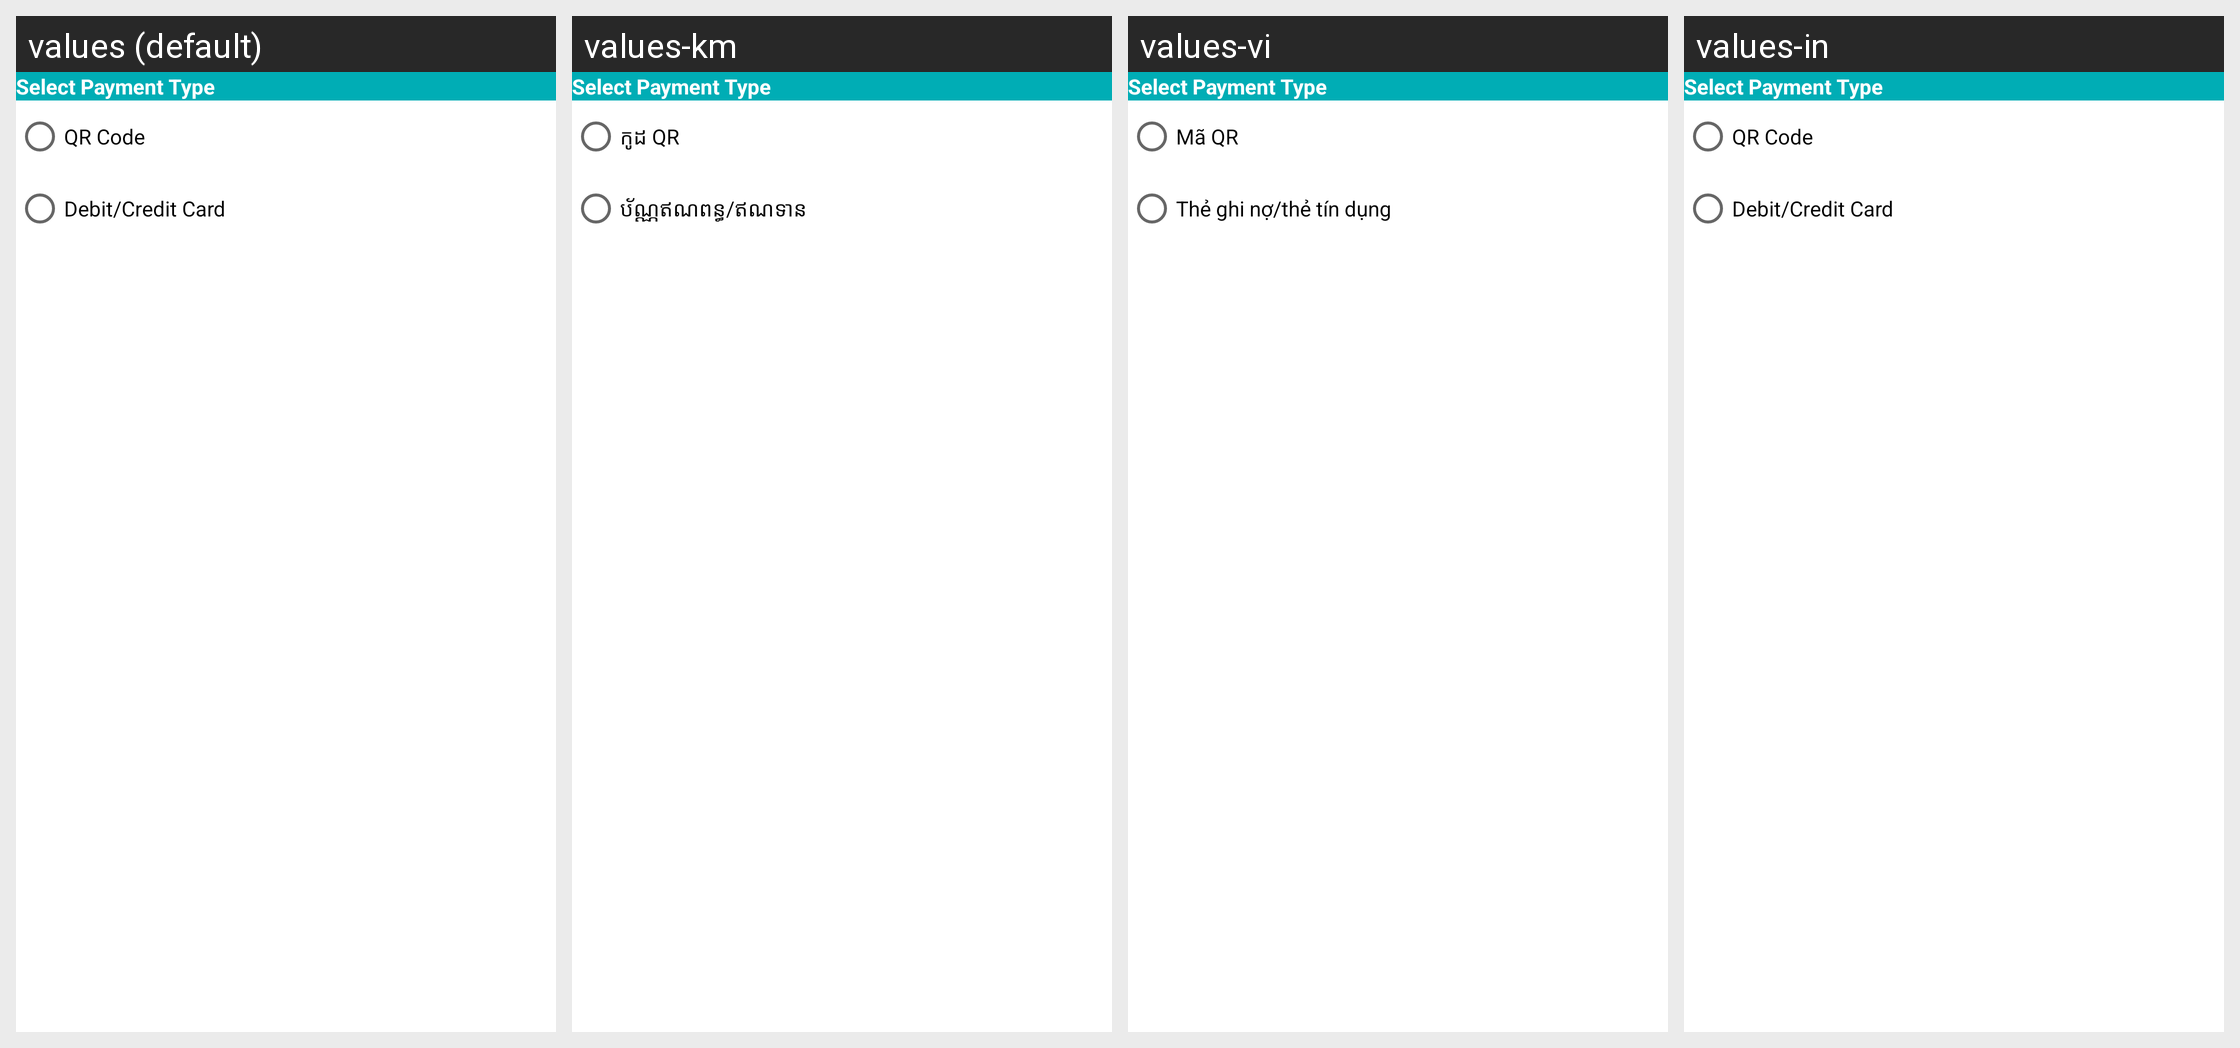

Locale-by-locale string values for the Android screen shown in this grid:
Android screen res/layout/dialog_pinelab_paymenttype.xml rendered under 4 locales, left to right: values (default), values-km, values-vi, values-in. Device: Nexus 5 (rendered at 1080×1920; each locale shown at half size, 540×960, under a caption strip naming it); theme AppTheme.
Other locales in the repository, not shown: values-es.
Strings drawn on this screen, with the default value and each locale's value (text and hints the layout hard-codes, and strings that could not be matched under every locale, appear in the picture but are not listed):

QR
  values: QR Code
  values-km: កូដ QR
  values-vi: Mã QR
  values-in: QR Code  [not translated; the default value is used]

debitcreditcard
  values: Debit/Credit Card
  values-km: ប័ណ្ណឥណពន្ធ/ឥណទាន
  values-vi: Thẻ ghi nợ/thẻ tín dụng
  values-in: Debit/Credit Card  [not translated; the default value is used]
